4-way image classification set "Pretraite" from GitHub (Angejules123/MULTIMODAL); label vocabulary: mild demented, moderate demented, non demented, very mild demented.

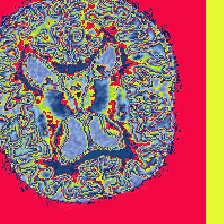
Label: very mild demented

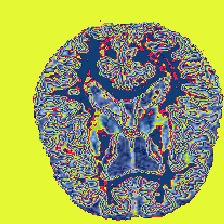
Label: mild demented

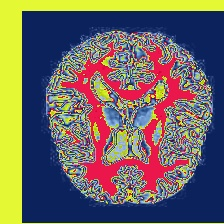
Label: very mild demented

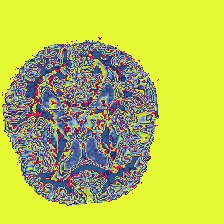
Label: non demented

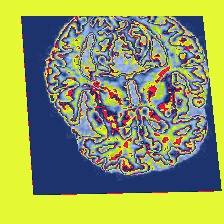
Label: mild demented

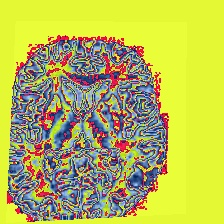
Label: non demented
